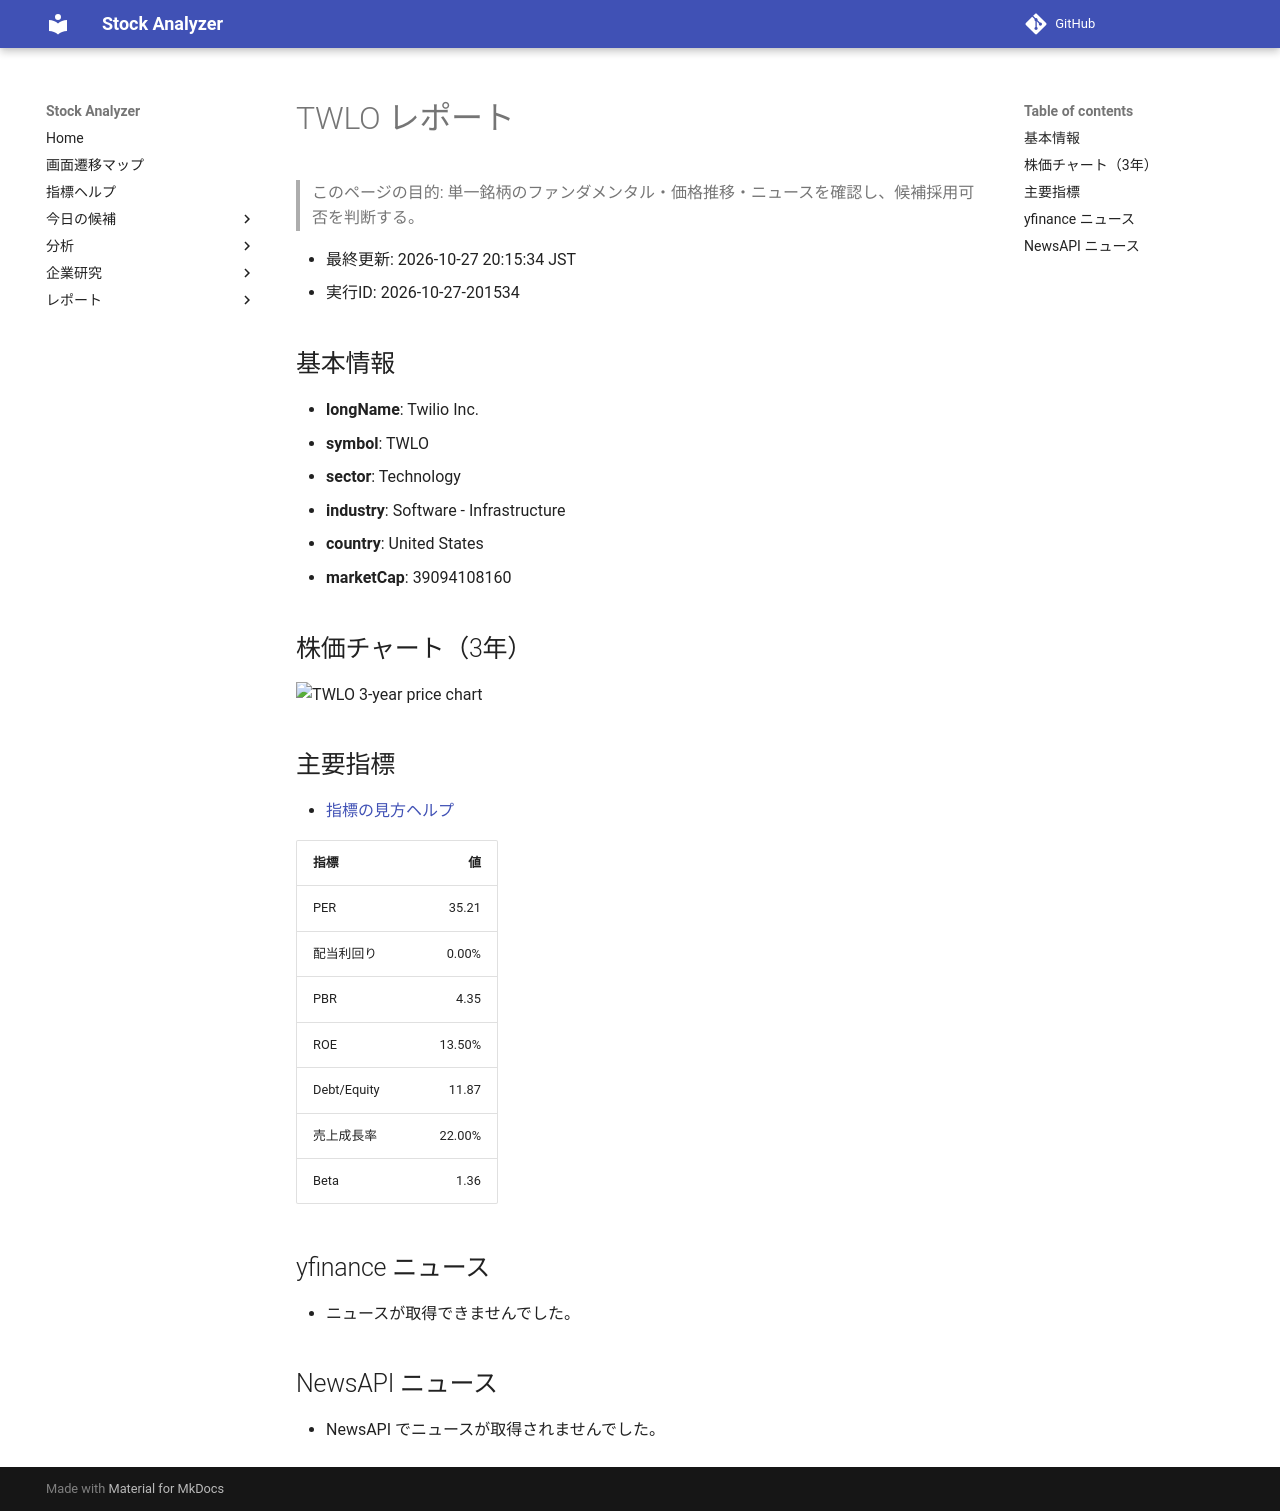

repository: Yumi-note/Making-APP · page: reports/2026-10-27/201534/TWLO/index.html · generator: mkdocs

# TWLO レポート

> このページの目的: 単一銘柄のファンダメンタル・価格推移・ニュースを確認し、候補採用可否を判断する。

- 最終更新: 2026-10-27 20:15:34 JST
- 実行ID: 2026-10-27-201534

## 基本情報

- **longName**: Twilio Inc.
- **symbol**: TWLO
- **sector**: Technology
- **industry**: Software - Infrastructure
- **country**: United States
- **marketCap**: 39094108160

## 株価チャート（3年）

![TWLO 3-year price chart](TWLO_3y.png)

## 主要指標

- [指標の見方ヘルプ](../../../../indicators.md)

| 指標 | 値 |
|---|---:|
| PER | 35.21 |
| 配当利回り | 0.00% |
| PBR | 4.35 |
| ROE | 13.50% |
| Debt/Equity | 11.87 |
| 売上成長率 | 22.00% |
| Beta | 1.36 |

## yfinance ニュース

- ニュースが取得できませんでした。

## NewsAPI ニュース

- NewsAPI でニュースが取得されませんでした。
